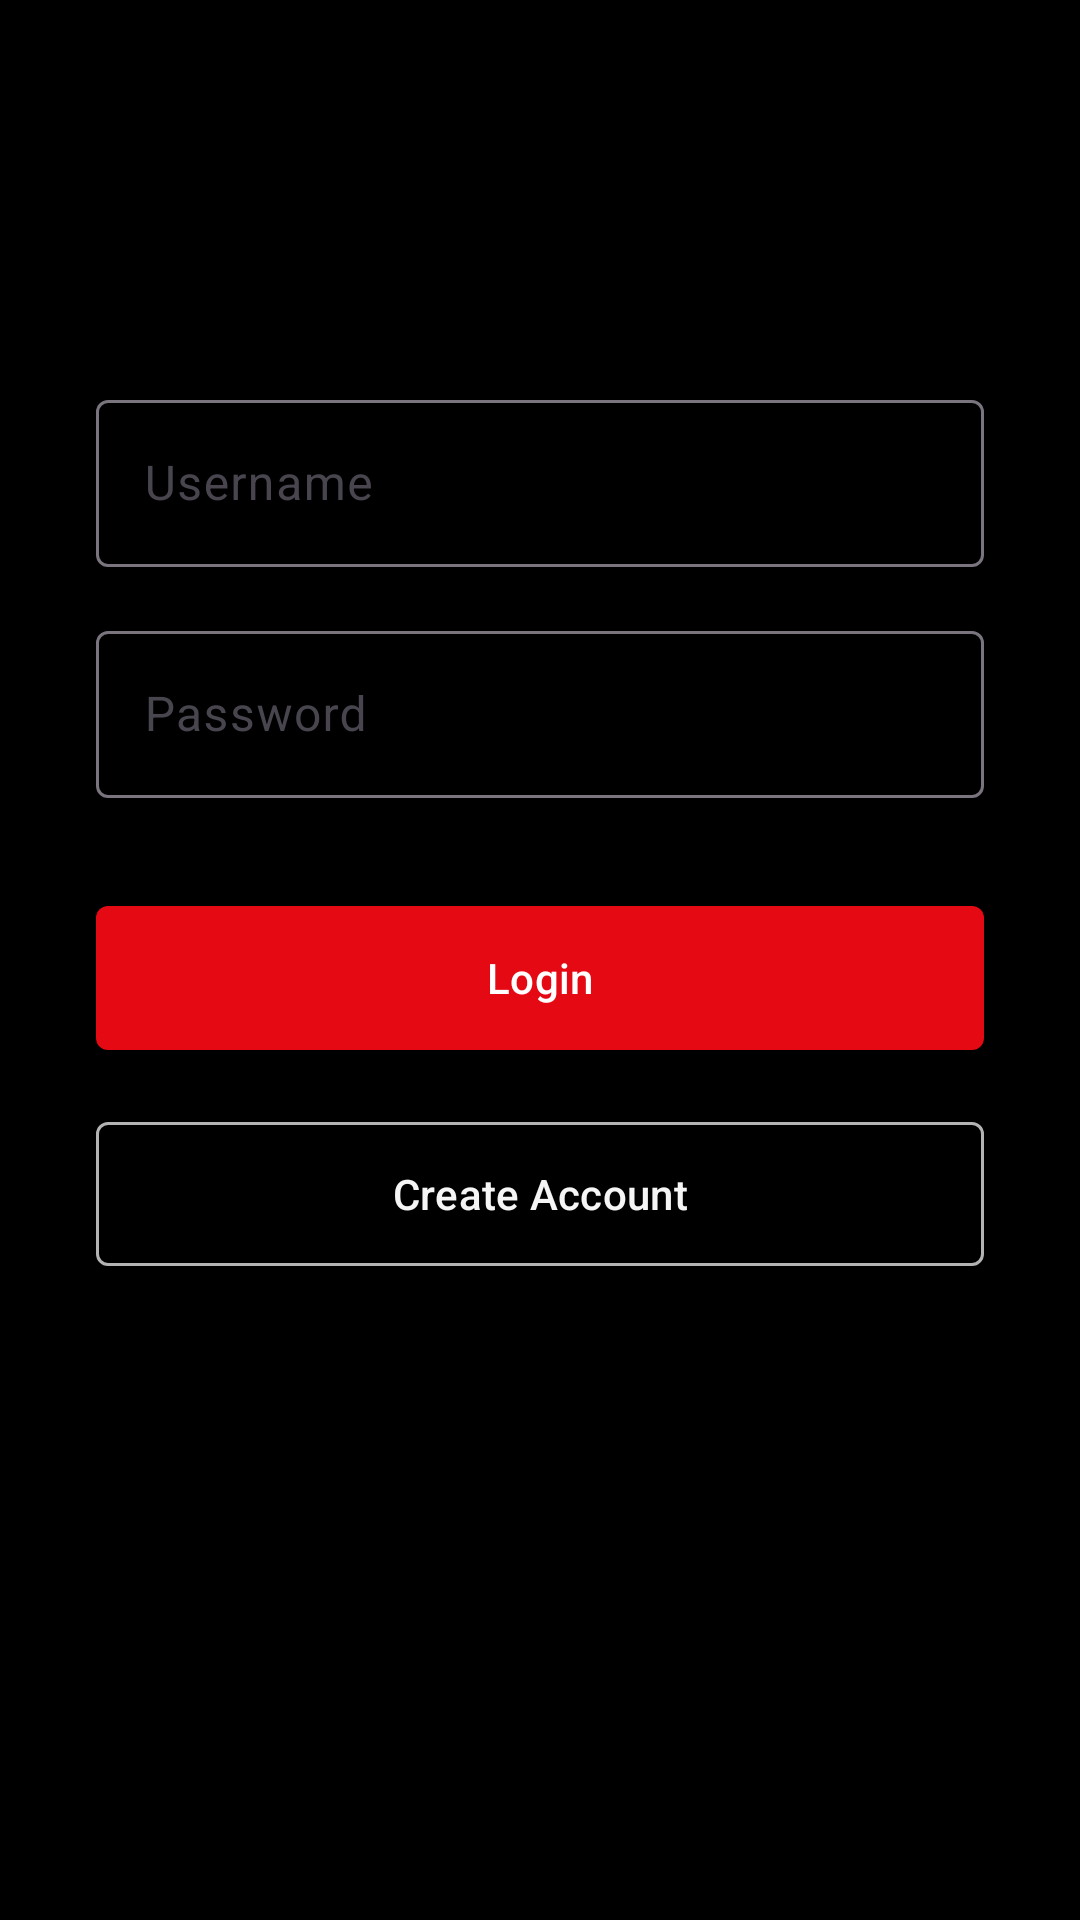

The Android layout XML behind this screen, and the referenced resources:
<!-- AndroidManifest.xml: application theme Theme.Grupo_pdm -->
<!-- res/layout/fragment_sign_in.xml -->
<?xml version="1.0" encoding="utf-8"?>
<androidx.constraintlayout.widget.ConstraintLayout xmlns:android="http://schemas.android.com/apk/res/android"
    xmlns:app="http://schemas.android.com/apk/res-auto"
    xmlns:tools="http://schemas.android.com/tools"
    android:layout_width="match_parent"
    android:layout_height="match_parent"
    android:paddingHorizontal="32dp">


    <com.google.android.material.textfield.TextInputLayout
        android:id="@+id/usernameLayout"
        android:layout_width="0dp"
        android:layout_height="wrap_content"
        app:layout_constraintEnd_toEndOf="parent"
        app:layout_constraintStart_toStartOf="parent"
        app:layout_constraintTop_toTopOf="@+id/guideline">

        <com.google.android.material.textfield.TextInputEditText
            android:id="@+id/username"
            android:layout_width="match_parent"
            android:layout_height="wrap_content"
            android:textColor="@color/text_primary"
            android:textColorHint="@color/text_secondary"
            android:hint="@string/hint_username" />
    </com.google.android.material.textfield.TextInputLayout>

    <com.google.android.material.textfield.TextInputLayout
        android:id="@+id/passwordLayout"
        android:layout_width="0dp"
        android:layout_height="wrap_content"
        android:layout_marginTop="16dp"
        app:layout_constraintEnd_toEndOf="parent"
        app:layout_constraintStart_toStartOf="parent"
        app:layout_constraintTop_toBottomOf="@+id/usernameLayout"
        app:passwordToggleEnabled="true">

        <com.google.android.material.textfield.TextInputEditText
            android:id="@+id/password"
            android:layout_width="match_parent"
            android:layout_height="wrap_content"
            android:textColor="@color/text_primary"
            android:textColorHint="@color/text_secondary"
            android:hint="@string/hint_password"
            android:inputType="textPassword" />
    </com.google.android.material.textfield.TextInputLayout>

    <com.google.android.material.button.MaterialButton
        android:id="@+id/loginBtn"
        android:layout_width="match_parent"
        android:layout_height="56dp"
        android:text="@string/text_login"
        android:layout_marginTop="32dp"
        app:cornerRadius="4dp"
        app:layout_constraintEnd_toEndOf="parent"
        app:layout_constraintStart_toStartOf="parent"
        app:layout_constraintTop_toBottomOf="@+id/passwordLayout" />
    <com.google.android.material.button.MaterialButton
        android:id="@+id/createBtn"
        android:layout_width="match_parent"
        android:layout_height="56dp"
        android:text="@string/create_account_button_text"
        android:layout_marginTop="16dp"
        style="@style/Widget.Material3.Button.OutlinedButton"
        app:cornerRadius="4dp"
        app:strokeColor="@color/text_secondary"
        android:textColor="@color/text_primary"
        app:layout_constraintEnd_toEndOf="parent"
        app:layout_constraintStart_toStartOf="parent"
        app:layout_constraintTop_toBottomOf="@+id/loginBtn" />
    <androidx.constraintlayout.widget.Guideline
        android:id="@+id/guideline"
        android:layout_width="wrap_content"
        android:layout_height="wrap_content"
        android:orientation="horizontal"
        app:layout_constraintGuide_percent="0.2" />


    <FrameLayout
        android:id="@+id/loadingLayout"
        android:layout_width="0dp"
        android:layout_height="0dp"
        app:layout_constraintTop_toTopOf="parent"
        app:layout_constraintStart_toStartOf="parent"
        app:layout_constraintEnd_toEndOf="parent"
        app:layout_constraintBottom_toBottomOf="parent"
        tools:visibility="visible"
        android:visibility="gone">


        <com.google.android.material.loadingindicator.LoadingIndicator
            android:layout_width="wrap_content"
            android:layout_height="wrap_content"
            android:layout_gravity="center"/>


    </FrameLayout>


</androidx.constraintlayout.widget.ConstraintLayout>
<!-- resources referenced by this layout -->
<resources>
  <color name="text_primary">#F5F5F5</color>
  <color name="text_secondary">#B3B3B3</color>
  <string name="create_account_button_text">Create Account</string>
  <string name="hint_password">Password</string>
  <string name="hint_username">Username</string>
  <string name="text_login">Login</string>
  <style name="Theme.Grupo_pdm" parent="Base.Theme.Grupo_pdm" />
  <style name="Base.Theme.Grupo_pdm" parent="Theme.Material3.DayNight.NoActionBar">
          
          <item name="colorPrimary">@color/brand_red</item>
          <item name="colorOnPrimary">@color/white</item>
          <item name="colorSecondary">@color/brand_red</item>
          <item name="colorOnSecondary">@color/white</item>
          
          
          <item name="android:statusBarColor" tools:targetApi="l">@color/background_dark</item>
          <item name="android:windowBackground">@color/background_dark</item>
          <item name="colorSurface">@color/surface_dark</item>
          
          
          <item name="android:textColor">@color/text_primary</item>
          <item name="android:textColorSecondary">@color/text_secondary</item>
      </style>
  <color name="brand_red">#E50914</color>
  <color name="white">#FFFFFFFF</color>
  <color name="background_dark">#000000</color>
  <color name="surface_dark">#121212</color>
</resources>
